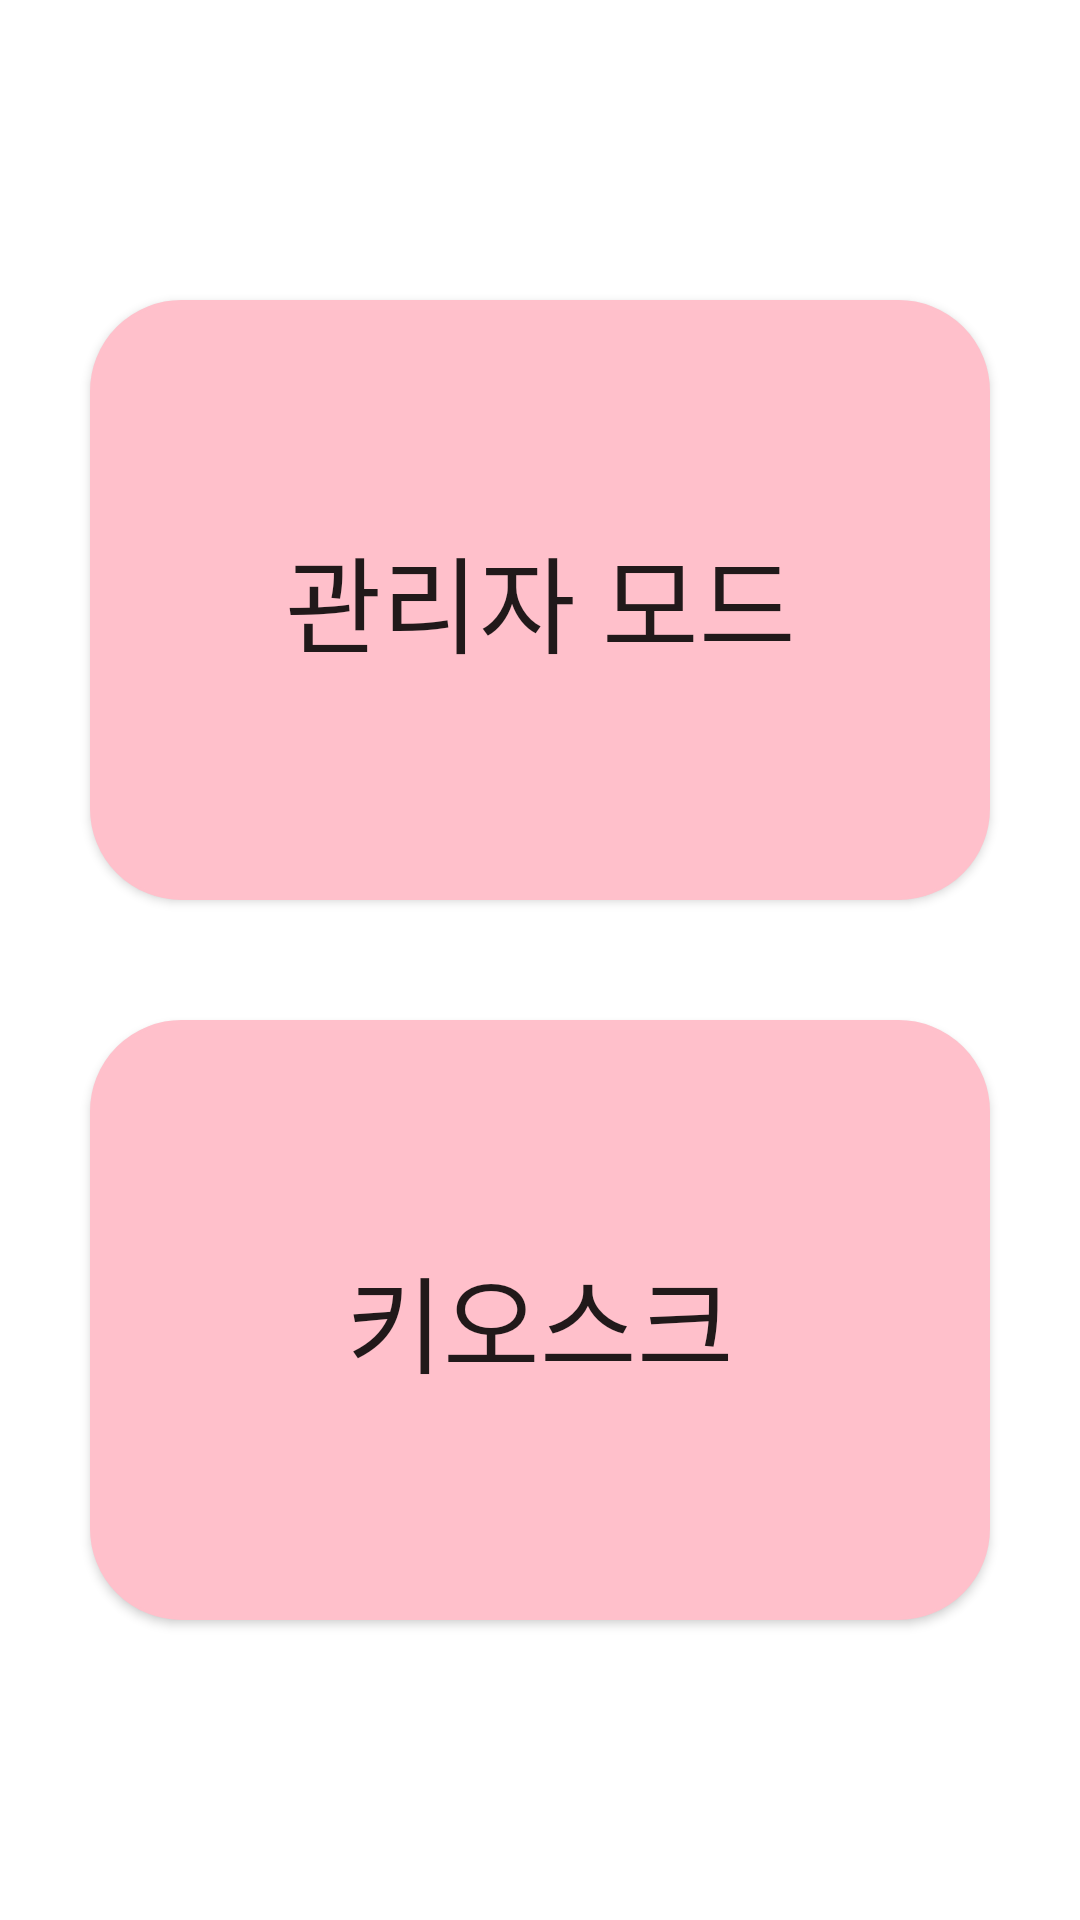

This screen was rendered from an Android layout file. Write that file and the resources it references.
<!-- AndroidManifest.xml: application theme Theme.KDT_TeamProject_Mobile_Kiosk_Final -->
<!-- res/layout/activity_mode_select.xml -->
<?xml version="1.0" encoding="utf-8"?>
<LinearLayout xmlns:android="http://schemas.android.com/apk/res/android"
    xmlns:app="http://schemas.android.com/apk/res-auto"
    xmlns:tools="http://schemas.android.com/tools"
    android:layout_width="match_parent"
    android:layout_height="match_parent"
    android:gravity="center"
    android:orientation="vertical"
    tools:context=".ModeSelectActivity">

    <LinearLayout
        android:layout_width="wrap_content"
        android:layout_height="wrap_content"
        android:gravity="center"
        android:orientation="vertical">

        <android.widget.Button
            android:id="@+id/btnAdminMode"
            android:layout_width="300dp"
            android:layout_height="200dp"
            android:layout_margin="20dp"
            android:background="@drawable/border_round_thin"
            android:backgroundTint="#ffc0cb"
            android:text="관리자 모드"
            android:textSize="35dp" />

        <android.widget.Button
            android:id="@+id/btnKioskMode"
            android:layout_width="300dp"
            android:layout_height="200dp"
            android:layout_margin="20dp"
            android:background="@drawable/border_round_thin"
            android:backgroundTint="#ffc0cb"
            android:text="키오스크"
            android:textSize="35dp" />

    </LinearLayout>

</LinearLayout>
<!-- resources referenced by this layout -->
<resources>
  <!-- drawable border_round_thin (drawable-xxhdpi) -->
  <?xml version="1.0" encoding="utf-8"?>
  <shape xmlns:android="http://schemas.android.com/apk/res/android"
      android:padding="10dp"
      android:shape="rectangle" >
      <solid android:color="@color/white" />
      <stroke
          android:width="1dp"
          android:color="#ffc0cb"/>
      <corners
          android:bottomLeftRadius="30dp"
          android:bottomRightRadius="30dp"
          android:topLeftRadius="30dp"
          android:topRightRadius="30dp" />
  
  </shape>
  <style name="Theme.KDT_TeamProject_Mobile_Kiosk_Final" parent="Theme.MaterialComponents.DayNight.NoActionBar">
          
          <item name="colorPrimary">@color/purple_500</item>
          <item name="colorPrimaryVariant">@color/purple_700</item>
          <item name="colorOnPrimary">@color/white</item>
          
          <item name="colorSecondary">@color/teal_200</item>
          <item name="colorSecondaryVariant">@color/teal_700</item>
          <item name="colorOnSecondary">@color/black</item>
          
          <item name="android:statusBarColor" tools:targetApi="l">?attr/colorPrimaryVariant</item>
          
      </style>
  <!-- not gathered from this repository: default colours our renderer supplied (Android Studio template values) -->
  <color name="purple_500">#FF6200EE</color>
  <color name="purple_700">#FF3700B3</color>
  <color name="teal_200">#FF03DAC5</color>
  <color name="teal_700">#FF018786</color>
  <color name="black">#FF000000</color>
  <color name="white">#FFFFFFFF</color>
</resources>
